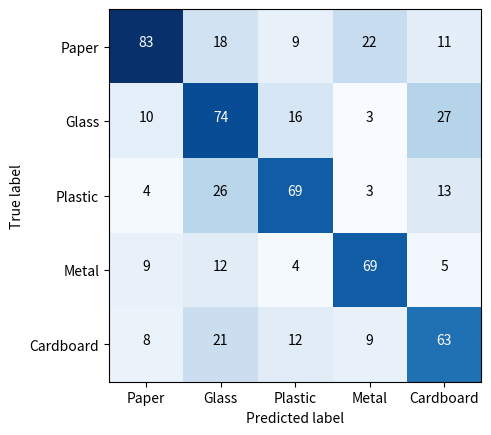

Here is the Python script that generated this plot:
import matplotlib.pyplot as plt
import numpy as np
import itertools

def plot_confusion_matrix(cm,
                          target_names):

	cmap = plt.get_cmap('Blues')

	plt.figure(figsize=(5, 5))
	plt.imshow(cm, interpolation='nearest', cmap=cmap)

	if target_names is not None:
		tick_marks = np.arange(len(target_names))
		plt.xticks(tick_marks, target_names)
		plt.yticks(tick_marks, target_names)

	thresh = cm.max() / 2
	for i, j in itertools.product(range(cm.shape[0]), range(cm.shape[1])):
		plt.text(j, i, "{:,}".format(cm[i, j]),
					horizontalalignment="center",
					color="white" if cm[i, j] > thresh else "black")
	
	plt.ylabel('True label')
	plt.xlabel('Predicted label')
	plt.tight_layout()
	plt.show()

def main():
	# op_zfnet_cm = np.array([
	# 	[83, 11, 2, 20, 5],
	# 	[16, 72, 6, 24, 19],
	# 	[14, 32, 12, 45, 16],
	# 	[18, 7, 9, 157, 5],
	# 	[24, 22, 4, 25, 69]])
	# labels = ['Carboard', 'Glass', 'Metal', 'Paper', 'Plastic']
	# plot_confusion_matrix(op_zfnet_cm, labels)

	svm_cm = np.array([
		[83, 18, 9, 22, 11],
		[10, 74, 16, 3, 27],
		[4, 26, 69, 3, 13],
		[9, 12, 4, 69, 5],
		[8, 21, 12, 9, 63]])
	labels = ['Paper', 'Glass', 'Plastic', 'Metal', 'Cardboard']
	plot_confusion_matrix(svm_cm, labels)

if __name__ == "__main__":
	main()